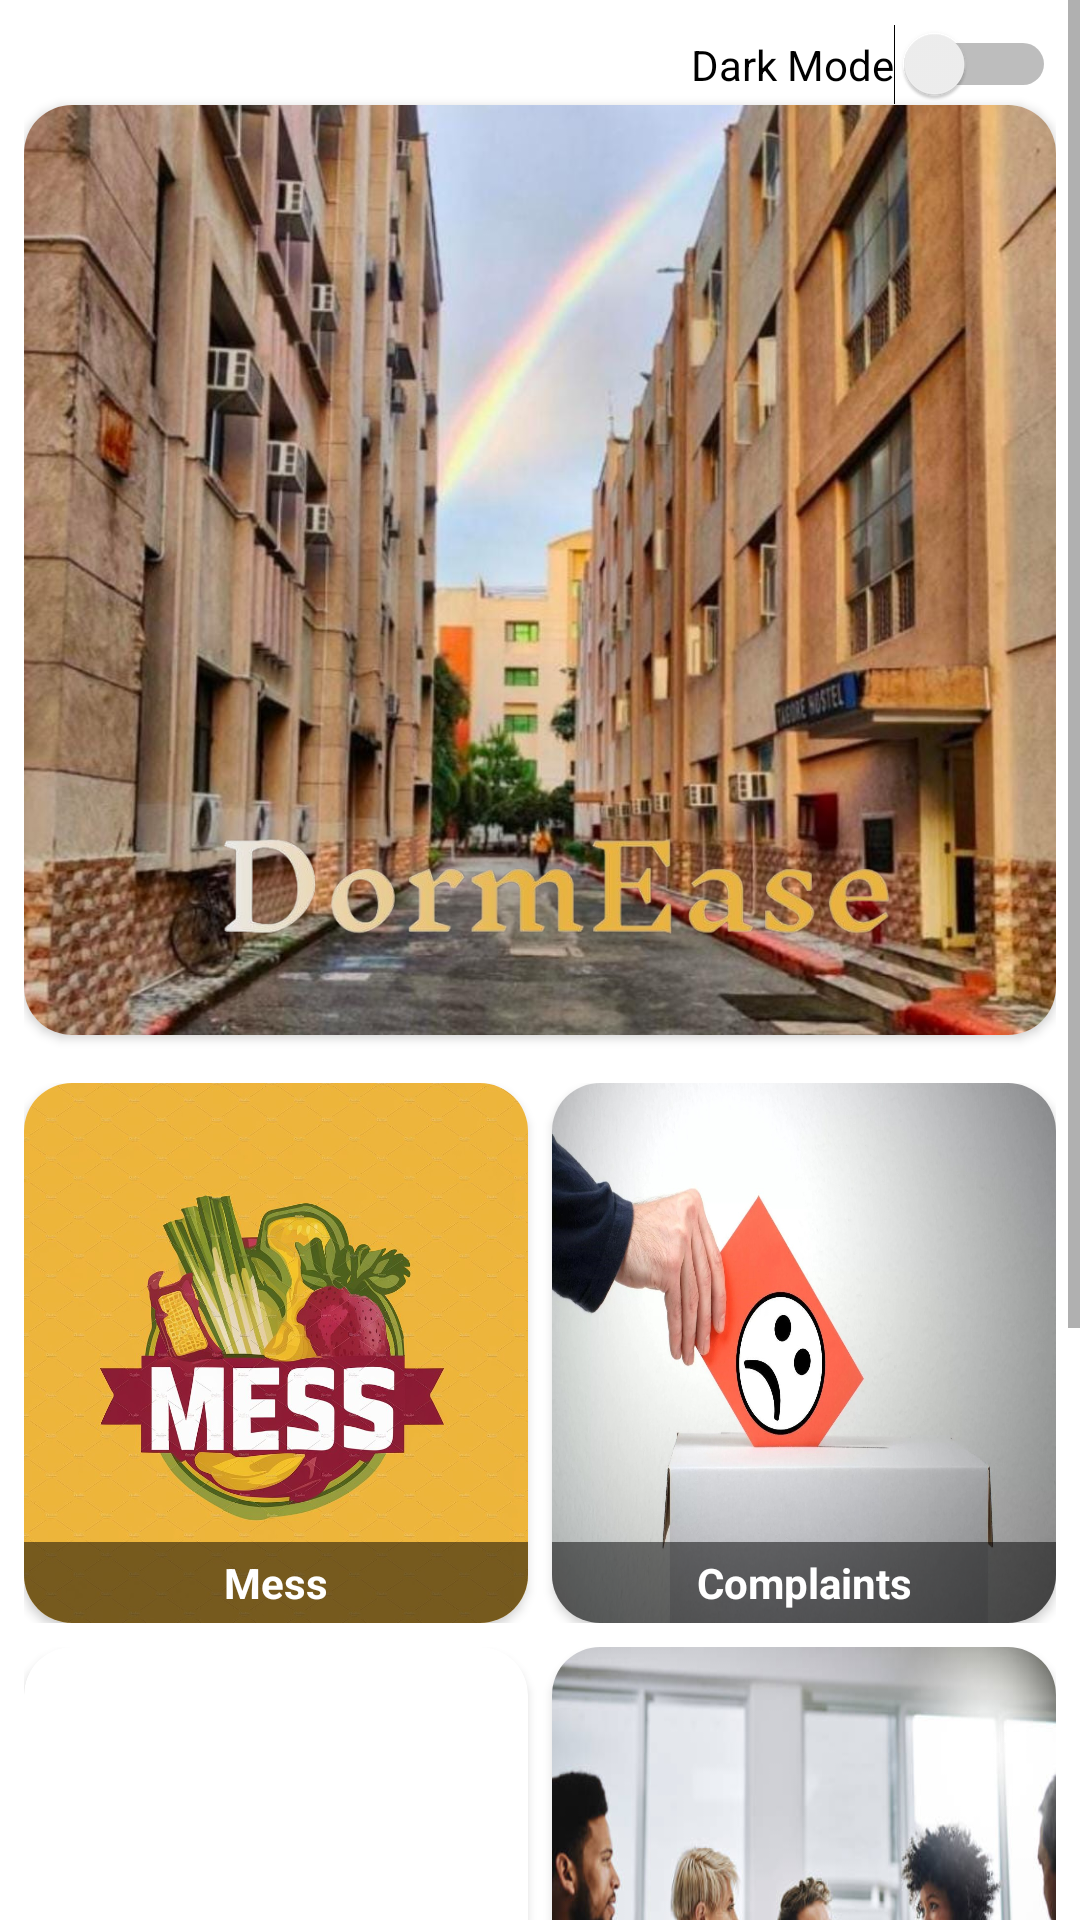

Write the Android layout XML for this screen, with the resource values it uses.
<!-- AndroidManifest.xml: application theme Theme.DormEaseUser -->
<!-- res/layout/fragment_home.xml -->
<?xml version="1.0" encoding="utf-8"?>
<ScrollView xmlns:android="http://schemas.android.com/apk/res/android"
    xmlns:card_view="http://schemas.android.com/apk/res-auto"
    android:layout_width="match_parent"
    android:layout_height="match_parent"
    android:fillViewport="true">

    <LinearLayout
        android:layout_width="match_parent"
        android:layout_height="wrap_content"
        android:orientation="vertical"
        android:padding="8dp">

        
        <Switch
            android:id="@+id/theme_switch"
            android:layout_width="wrap_content"
            android:layout_height="wrap_content"
            android:text="Dark Mode"
            android:layout_gravity="end" />

        
        <androidx.cardview.widget.CardView
            android:layout_width="match_parent"
            android:layout_height="310dp"
            card_view:cardCornerRadius="16dp"
            android:layout_marginBottom="8dp">

            <FrameLayout
                android:layout_width="match_parent"
                android:layout_height="match_parent">

                <ImageView
                    android:layout_width="match_parent"
                    android:layout_height="match_parent"
                    android:scaleType="centerCrop"
                    android:src="@drawable/hostel" />

                <ImageView
                    android:layout_width="match_parent"
                    android:layout_height="70dp"
                    android:layout_gravity="bottom|center_horizontal"
                    android:layout_marginBottom="9dp"
                    android:scaleType="fitCenter"
                    android:src="@drawable/dlogo" />
            </FrameLayout>
        </androidx.cardview.widget.CardView>

        
        <LinearLayout
            android:layout_width="match_parent"
            android:layout_height="wrap_content"
            android:orientation="horizontal"
            android:layout_marginTop="8dp">

            
            <androidx.cardview.widget.CardView
                android:layout_width="0dp"
                android:layout_height="wrap_content"
                android:layout_weight="1"
                card_view:cardCornerRadius="16dp"
                android:layout_marginEnd="4dp">

                <FrameLayout
                    android:layout_width="match_parent"
                    android:layout_height="match_parent">

                    <ImageButton
                        android:id="@+id/imagebt_hr"
                        android:layout_width="match_parent"
                        android:layout_height="180dp"
                        android:background="@drawable/mess"
                        android:scaleType="fitCenter"
                        android:contentDescription="Mess" />

                    <TextView
                        android:layout_width="match_parent"
                        android:layout_height="wrap_content"
                        android:layout_gravity="bottom"
                        android:gravity="center"
                        android:text="Mess"
                        android:textColor="@android:color/white"
                        android:textStyle="bold"
                        android:background="#80000000"
                        android:padding="4dp" />
                </FrameLayout>
            </androidx.cardview.widget.CardView>

            
            <androidx.cardview.widget.CardView
                android:layout_width="0dp"
                android:layout_height="wrap_content"
                android:layout_weight="1"
                card_view:cardCornerRadius="16dp"
                android:layout_marginStart="4dp">

                <FrameLayout
                    android:layout_width="match_parent"
                    android:layout_height="match_parent">

                    <ImageButton
                        android:id="@+id/imagebt_bp"
                        android:layout_width="match_parent"
                        android:layout_height="180dp"
                        android:background="@drawable/complaints"
                        android:scaleType="fitCenter"
                        android:contentDescription="Complaints" />

                    <TextView
                        android:layout_width="match_parent"
                        android:layout_height="wrap_content"
                        android:layout_gravity="bottom"
                        android:gravity="center"
                        android:text="Complaints"
                        android:textColor="@android:color/white"
                        android:textStyle="bold"
                        android:background="#80000000"
                        android:padding="4dp" />
                </FrameLayout>
            </androidx.cardview.widget.CardView>
        </LinearLayout>

        
        <LinearLayout
            android:layout_width="match_parent"
            android:layout_height="wrap_content"
            android:orientation="horizontal"
            android:layout_marginTop="8dp">

            
            <androidx.cardview.widget.CardView
                android:layout_width="0dp"
                android:layout_height="wrap_content"
                android:layout_weight="1"
                card_view:cardCornerRadius="16dp"
                android:layout_marginEnd="4dp">

                <FrameLayout
                    android:layout_width="match_parent"
                    android:layout_height="match_parent">

                    <ImageButton
                        android:id="@+id/imagebt_attendance"
                        android:layout_width="match_parent"
                        android:layout_height="180dp"
                        android:background="@drawable/attendance"
                        android:scaleType="fitCenter"
                        android:contentDescription="Laundry" />

                    <TextView
                        android:layout_width="match_parent"
                        android:layout_height="wrap_content"
                        android:layout_gravity="bottom"
                        android:gravity="center"
                        android:text="Attendance"
                        android:textColor="@android:color/white"
                        android:textStyle="bold"
                        android:background="#80000000"
                        android:padding="4dp" />
                </FrameLayout>
            </androidx.cardview.widget.CardView>

            
            <androidx.cardview.widget.CardView
                android:layout_width="0dp"
                android:layout_height="wrap_content"
                android:layout_weight="1"
                card_view:cardCornerRadius="16dp"
                android:layout_marginStart="4dp">

                <FrameLayout
                    android:layout_width="match_parent"
                    android:layout_height="match_parent">

                    <ImageButton
                        android:id="@+id/imagebt_council"
                        android:layout_width="match_parent"
                        android:layout_height="180dp"
                        android:background="@drawable/council"
                        android:scaleType="fitCenter"
                        android:contentDescription="Recreation" />

                    <TextView
                        android:layout_width="match_parent"
                        android:layout_height="wrap_content"
                        android:layout_gravity="bottom"
                        android:gravity="center"
                        android:text="Council"
                        android:textColor="@android:color/white"
                        android:textStyle="bold"
                        android:background="#80000000"
                        android:padding="4dp" />
                </FrameLayout>
            </androidx.cardview.widget.CardView>
        </LinearLayout>

        
        <LinearLayout
            android:layout_width="match_parent"
            android:layout_height="wrap_content"
            android:orientation="horizontal"
            android:layout_marginTop="8dp">

            
            <androidx.cardview.widget.CardView
                android:layout_width="0dp"
                android:layout_height="wrap_content"
                android:layout_weight="1"
                card_view:cardCornerRadius="16dp"
                android:layout_marginEnd="4dp">

                <FrameLayout
                    android:layout_width="match_parent"
                    android:layout_height="match_parent">

                    <ImageButton
                        android:id="@+id/imagebt_leave"
                        android:layout_width="match_parent"
                        android:layout_height="180dp"
                        android:background="@drawable/leave"
                        android:scaleType="fitCenter"
                        android:contentDescription="Transport" />

                    <TextView
                        android:layout_width="match_parent"
                        android:layout_height="wrap_content"
                        android:layout_gravity="bottom"
                        android:gravity="center"
                        android:text="Leave"
                        android:textColor="@android:color/white"
                        android:textStyle="bold"
                        android:background="#80000000"
                        android:padding="4dp" />
                </FrameLayout>
            </androidx.cardview.widget.CardView>

            
            <androidx.cardview.widget.CardView
                android:layout_width="0dp"
                android:layout_height="wrap_content"
                android:layout_weight="1"
                card_view:cardCornerRadius="16dp"
                android:layout_marginStart="4dp">

                <FrameLayout
                    android:layout_width="match_parent"
                    android:layout_height="match_parent">

                    <ImageButton
                        android:id="@+id/imagebt_notifications"
                        android:layout_width="match_parent"
                        android:layout_height="180dp"
                        android:background="@drawable/notif"
                        android:scaleType="fitCenter"
                        android:contentDescription="Security" />

                    <TextView
                        android:layout_width="match_parent"
                        android:layout_height="wrap_content"
                        android:layout_gravity="bottom"
                        android:gravity="center"
                        android:text="Notifications"
                        android:textColor="@android:color/white"
                        android:textStyle="bold"
                        android:background="#80000000"
                        android:padding="4dp" />
                </FrameLayout>
            </androidx.cardview.widget.CardView>
        </LinearLayout>

    </LinearLayout>
</ScrollView>
<!-- resources referenced by this layout -->
<resources>
  <!-- drawable complaints: png bitmap (drawable, 698520 bytes) -->
  <!-- drawable council: jpeg bitmap (drawable, 32713 bytes) -->
  <!-- drawable dlogo: png bitmap (drawable, 92297 bytes) -->
  <!-- drawable hostel: jpg bitmap (drawable, 145194 bytes) -->
  <!-- drawable leave: jpeg bitmap (drawable, 41091 bytes) -->
  <!-- drawable mess: jpg bitmap (drawable, 126317 bytes) -->
  <style name="Theme.DormEaseUser" parent="Theme.MaterialComponents.DayNight.DarkActionBar">
          
          <item name="colorPrimary">@color/purple_500</item>
          <item name="colorPrimaryVariant">@color/purple_700</item>
          <item name="colorOnPrimary">@color/white</item>
          
          <item name="colorSecondary">@color/teal_200</item>
          <item name="colorSecondaryVariant">@color/teal_700</item>
          <item name="colorOnSecondary">@color/black</item>
          
          <item name="android:statusBarColor">?attr/colorPrimaryVariant</item>
          
      </style>
  <color name="purple_500">#FF6200EE</color>
  <color name="purple_700">#010140</color>
  <color name="white">#FFFFFFFF</color>
  <color name="teal_200">#FF03DAC5</color>
  <color name="teal_700">#FF018786</color>
  <color name="black">#FF000000</color>
</resources>
